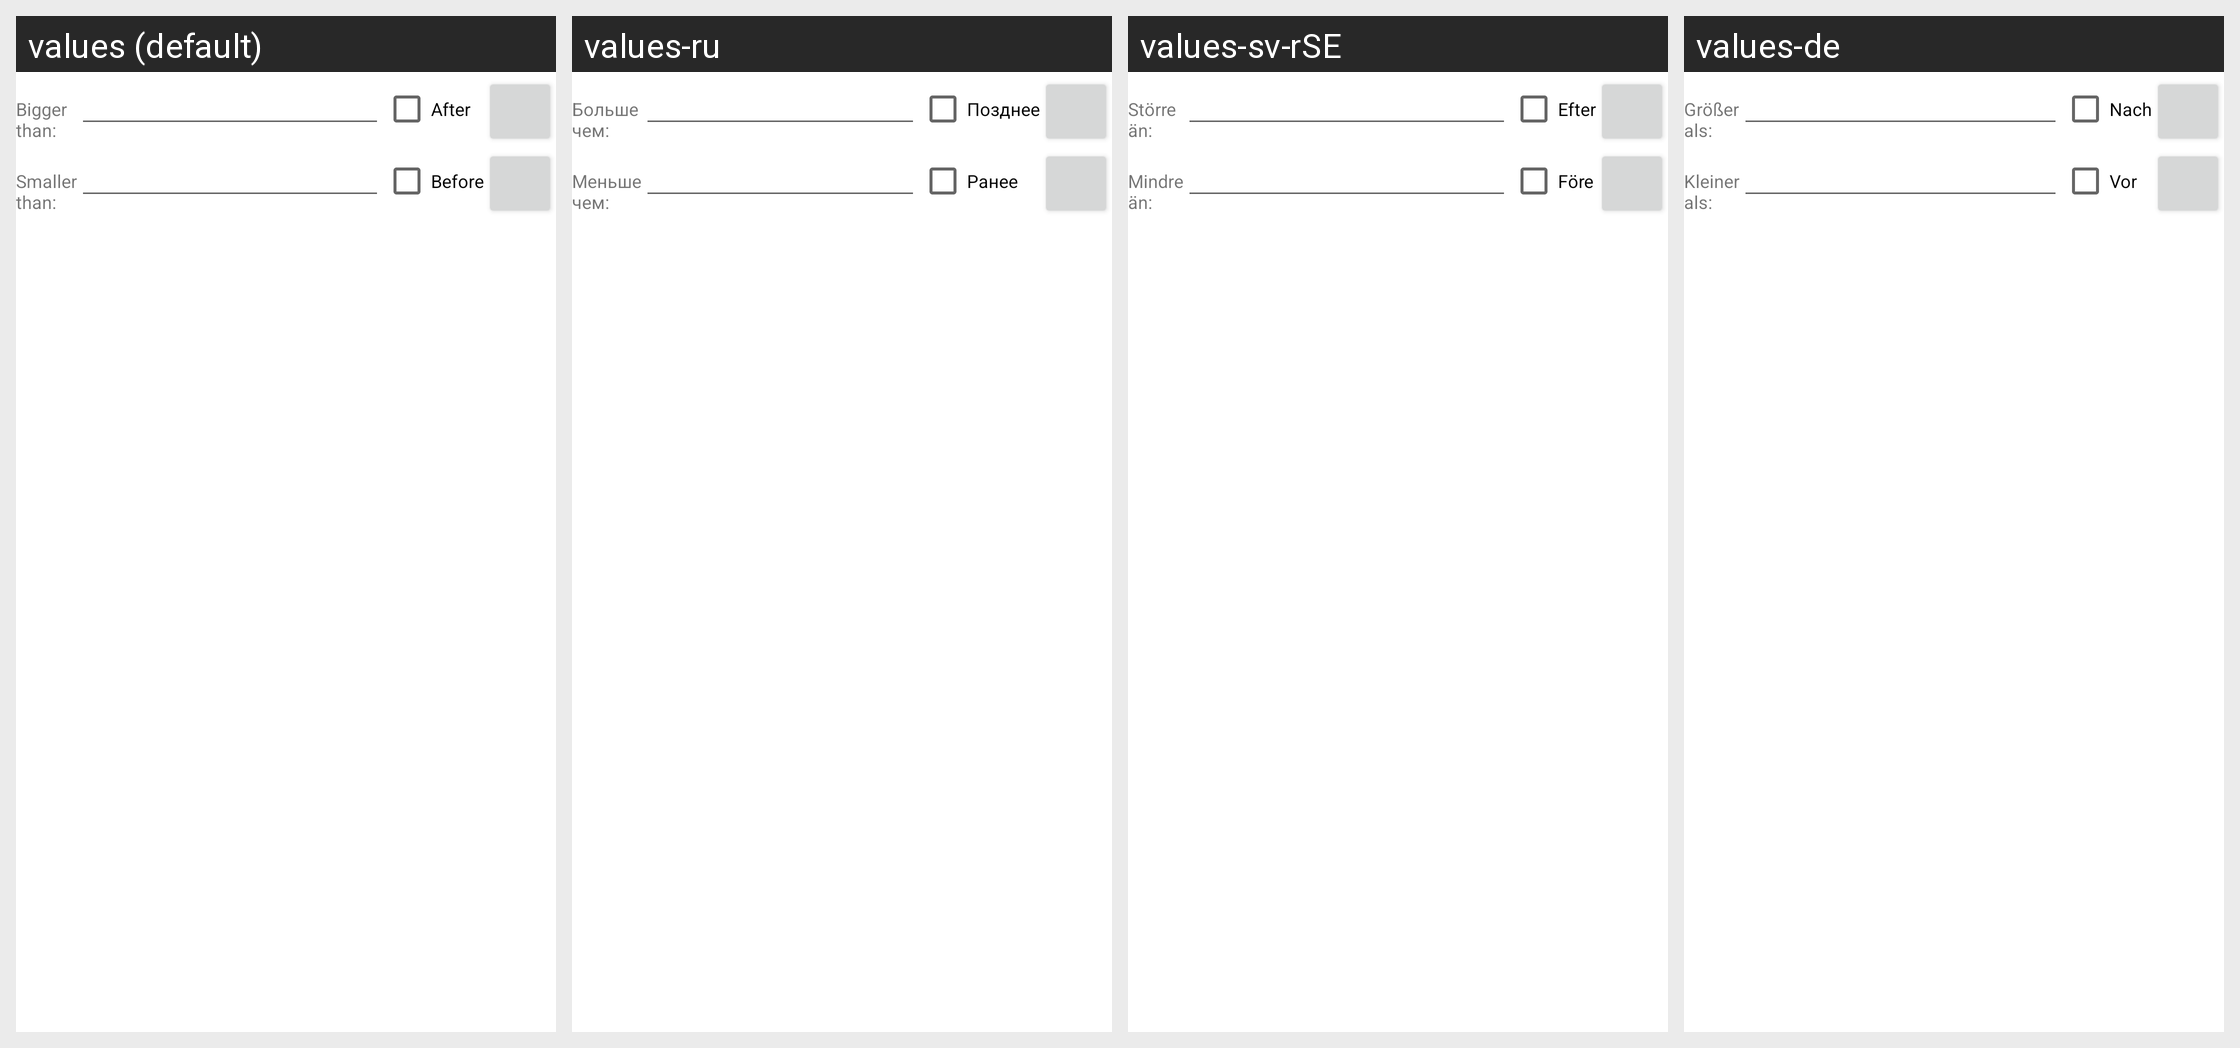

Translations of the strings shown on this Android screen, per locale in the grid:
Android screen res/layout/file_props.xml rendered under 4 locales, left to right: values (default), values-ru, values-sv-rSE, values-de. Device: Nexus 5 (rendered at 1080×1920; each locale shown at half size, 540×960, under a caption strip naming it); theme Theme.MaterialComponents.DayNight.NoActionBar.
Other locales in the repository, not shown: values-be, values-bg, values-cs-rCZ, values-da, values-el, values-en-rGB, values-es, values-fil, values-fr, values-hu, values-it, values-ja, values-ko-rKR, values-pl, values-pt-rPT, values-sl, values-sr-rRS, values-tr, values-uk, values-zh-rCN, values-zh-rTW.
Strings drawn on this screen, with the default value and each locale's value (text and hints the layout hard-codes, and strings that could not be matched under every locale, appear in the picture but are not listed):

bigger_than
  values: Bigger
      than:
  values-ru: Больше
      чем:
  values-sv-rSE: Större
      än:
  values-de: Größer
      als:

mod_after
  values: After
  values-ru: Позднее
  values-sv-rSE: Efter
  values-de: Nach

smaller_than
  values: Smaller
      than:
  values-ru: Меньше
      чем:
  values-sv-rSE: Mindre
      än:
  values-de: Kleiner
      als:

mod_before
  values: Before
  values-ru: Ранее
  values-sv-rSE: Före
  values-de: Vor
